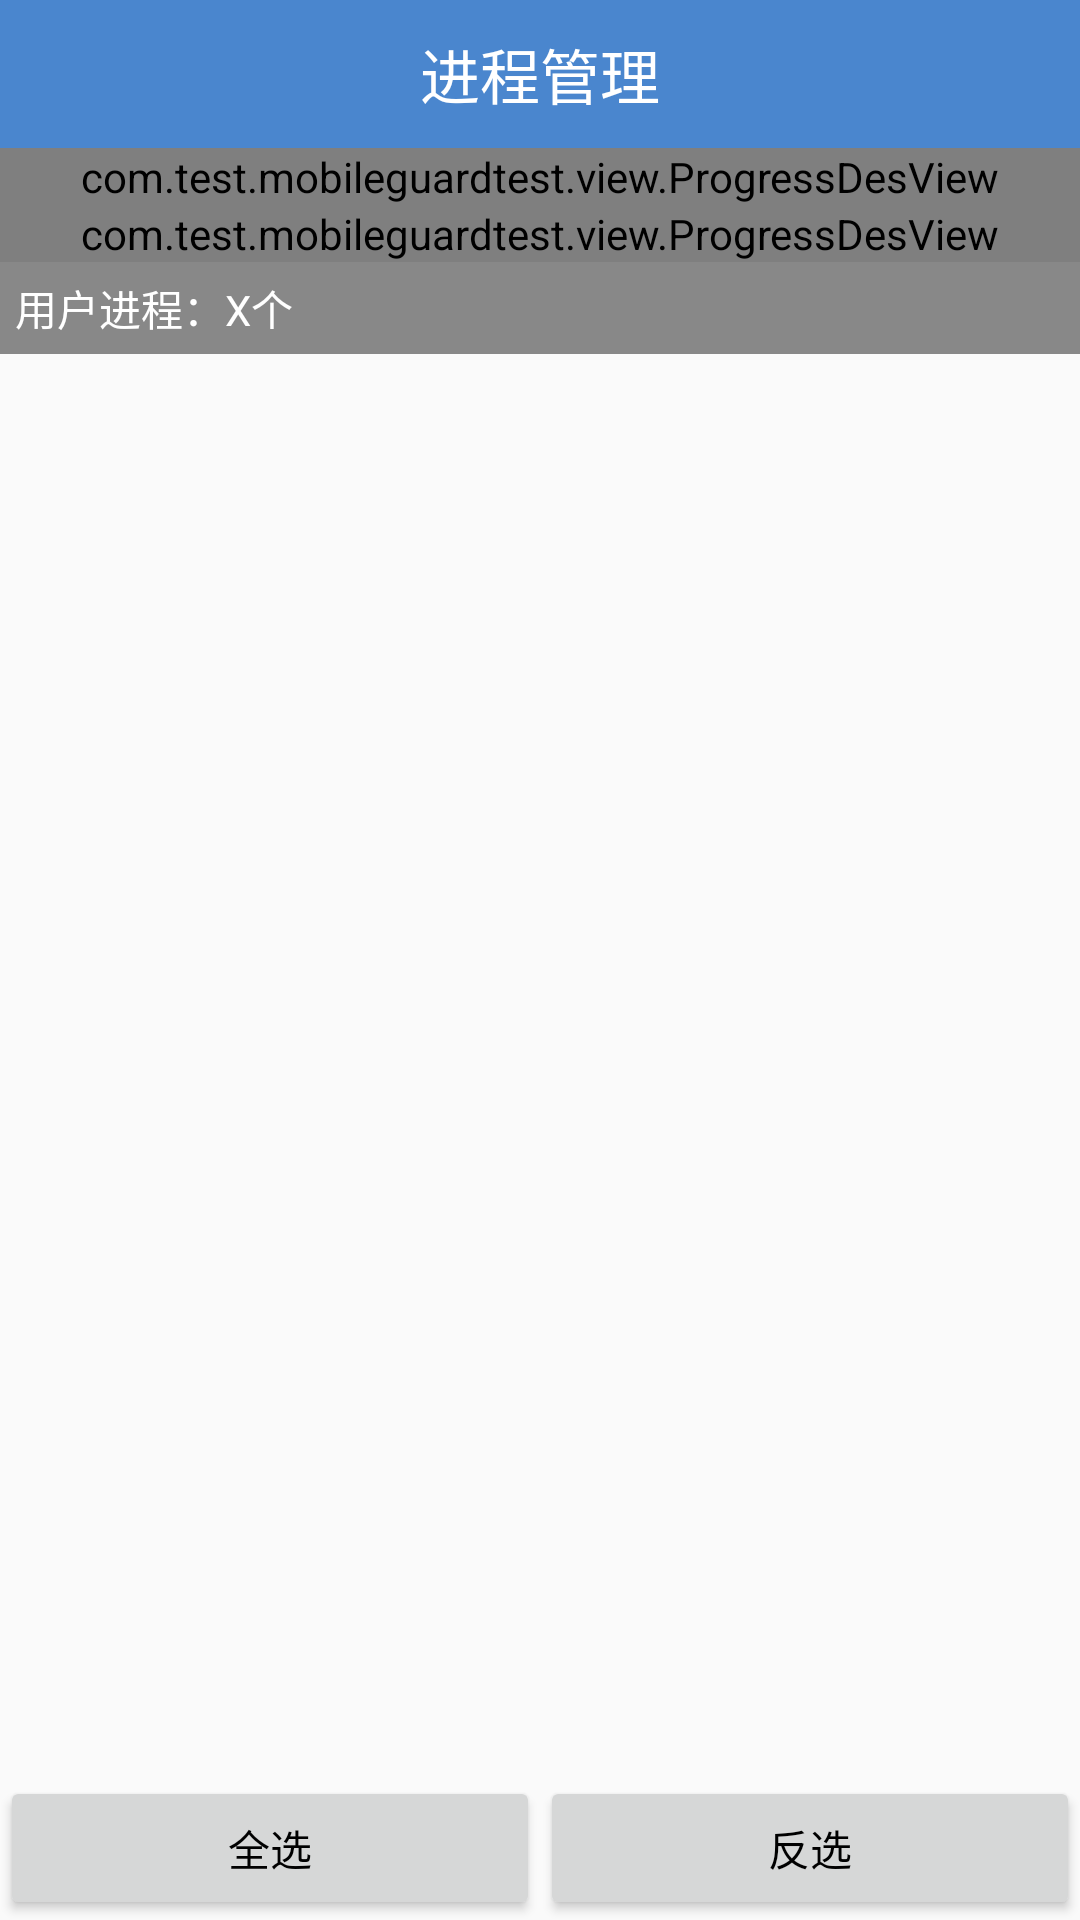

Here is an Android app screen rendered from its layout file. Give the layout XML and the strings, colors and styles it references.
<!-- AndroidManifest.xml: application theme AppTheme -->
<!-- res/layout/activity_task_manager.xml -->
<?xml version="1.0" encoding="utf-8"?>
<LinearLayout xmlns:android="http://schemas.android.com/apk/res/android"
    xmlns:app="http://schemas.android.com/apk/res-auto"
    android:layout_width="match_parent"
    android:layout_height="match_parent"
    android:orientation="vertical">

    <RelativeLayout
        android:layout_width="match_parent"
        android:layout_height="wrap_content">

        <TextView
            style="@style/TitleStyle"
            android:text="进程管理" />

        <ImageView
            android:id="@+id/iv_clean"
            android:layout_centerVertical="true"
            android:layout_alignParentRight="true"
            android:src="@drawable/selector_clean"
            android:layout_width="wrap_content"
            android:layout_height="wrap_content"
            />
    </RelativeLayout>
    <com.test.mobileguardtest.view.ProgressDesView
        android:id="@+id/pdv_task_count"
        android:layout_width="match_parent"
        android:layout_height="wrap_content"
        app:title_des="进程"
        />
    <com.test.mobileguardtest.view.ProgressDesView
        android:id="@+id/pdv_memory"
        android:layout_width="match_parent"
        android:layout_height="wrap_content"
        app:title_des="内存"
        />
    <FrameLayout
        android:layout_width="match_parent"
        android:layout_height="0dp"
        android:layout_weight="1"
        >

        <ListView
            android:id="@+id/lv_app_list"
            android:layout_width="match_parent"
            android:layout_height="match_parent"></ListView>

        <ProgressBar
            android:id="@+id/pb"
            android:layout_width="wrap_content"
            android:layout_height="wrap_content"
            android:layout_gravity="center"
            android:visibility="invisible"
            />
        <TextView
            android:id="@+id/tv_des_cover"
            android:layout_width="match_parent"
            android:layout_height="wrap_content"
            android:text="用户进程：X个"
            android:textColor="#FFFFFF"
            android:background="#FF888888"
            android:padding="5dp"
            />

    </FrameLayout>
    <LinearLayout
        android:layout_width="match_parent"
        android:layout_height="wrap_content">
        <Button
            android:text="全选"
            android:textColor="#000"
            android:onClick="checkAll"
            android:layout_width="0dp"
            android:layout_weight="1"
            android:layout_height="wrap_content" />
        <Button
            android:text="反选"
            android:textColor="#000"
            android:layout_width="0dp"
            android:layout_weight="1"
            android:onClick="inverse"
            android:layout_height="wrap_content" />
    </LinearLayout>
</LinearLayout>
<!-- resources referenced by this layout -->
<resources>
  <!-- drawable selector_clean (drawable) -->
  <?xml version="1.0" encoding="utf-8"?>
  <selector xmlns:android="http://schemas.android.com/apk/res/android">
      <item android:drawable="@drawable/clean_pressed" android:state_pressed="true" />
      <item android:drawable="@drawable/clean_normal"/>
  
  </selector>
  <style name="TitleStyle">
          <item name="android:textSize">20sp</item>
          <item name="android:textColor">#fff</item>
          <item name="android:gravity">center</item>
          <item name="android:layout_width">match_parent</item>
          <item name="android:layout_height">wrap_content</item>
          <item name="android:padding">10dp</item>
          <item name="android:background">#4A86CE</item>
      </style>
  <style name="AppTheme" parent="AppBaseTheme">
          
      </style>
  <style name="AppBaseTheme" parent="Theme.AppCompat.Light">
          
      </style>
</resources>
